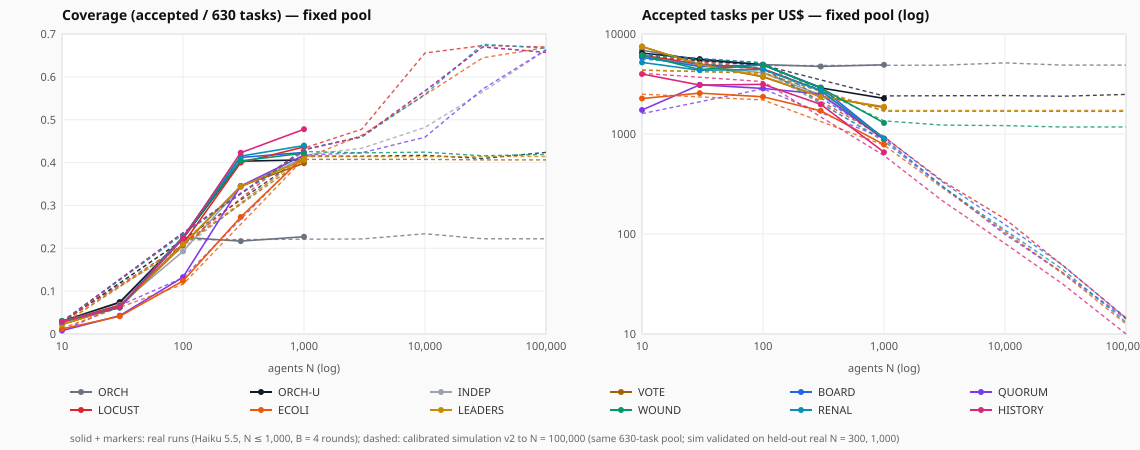

The file beside this chart, header and first rows:
arm, N, reps, coverage, committedFrac, fsRate, accepted, calls, costTable, acceptedPerUsd, acceptedPerMin, criticalPathS, dupPerCall, conflictsPerCall, idleShare, msgsPerAccepted, errCorr, gregariousFrac
ORCH, 10, 2, 0.0302, 0.0365, 0.1724, 19, 40, 0.0028, 6895, 198.4, 5.8, 0, 0, 0, 4.21, 0, 
ORCH, 30, 2, 0.0746, 0.0944, 0.2087, 47, 120, 0.0086, 5437, 174.7, 16.1, 0.0292, 0, 0, 5.11, 0.45, 
ORCH, 100, 2, 0.2254, 0.2778, 0.1881, 142, 400, 0.0287, 4950, 143.1, 59.5, 0.1412, 0, 0, 5.63, 0.409, 
ORCH, 300, 2, 0.2167, 0.2754, 0.2131, 136.5, 400, 0.0288, 4735, 302.4, 27.1, 0.1288, 0, 0.6667, 5.87, 0.398, 
ORCH, 1000, 1, 0.227, 0.2921, 0.2228, 143, 400, 0.0291, 4921, 1300, 6.6, 0.125, 0, 0.9, 5.59, 0.509, 
ORCH-U, 10, 2, 0.0294, 0.0341, 0.1396, 18.5, 40, 0.0029, 6443, 207.9, 5.4, 0, 0, 0, 4.33, 0, 
ORCH-U, 30, 2, 0.0738, 0.0952, 0.2247, 46.5, 120, 0.0083, 5613, 183.6, 15.2, 0.05, 0, 0, 5.17, 0.55, 
ORCH-U, 100, 2, 0.223, 0.2857, 0.2186, 140.5, 400, 0.0286, 4915, 144.1, 58.8, 0.14, 0, 0, 5.7, 0.381, 
ORCH-U, 300, 2, 0.4032, 0.5286, 0.2371, 254, 1200, 0.0879, 2890, 237.8, 64.1, 0.4754, 0, 0, 9.45, 0.393, 
ORCH-U, 1000, 1, 0.4063, 0.5365, 0.2426, 256, 1539, 0.1129, 2268, 500.3, 30.7, 0.5906, 0, 0.6152, 12.02, 0.421, 
INDEP, 10, 2, 0.0286, 0.031, 0.0747, 18, 40, 0.0029, 6070, 183.4, 5.8, 0.025, 0.0125, 0, 0, 1, 
INDEP, 30, 2, 0.0683, 0.0841, 0.1887, 43, 120, 0.0089, 4824, 145.6, 17.9, 0.1, 0.0625, 0, 0, 0.584, 
INDEP, 100, 2, 0.1928, 0.2389, 0.1932, 121.5, 400, 0.0298, 4079, 125.7, 58, 0.2562, 0.1225, 0, 0, 0.464, 
INDEP, 300, 2, 0.3428, 0.446, 0.231, 216, 1200, 0.088, 2455, 188.1, 68.9, 0.5521, 0.27, 0, 0, 0.505, 
INDEP, 1000, 1, 0.4111, 0.5492, 0.2514, 259, 4000, 0.2929, 884.2, 167.5, 92.8, 0.8427, 0.4313, 0, 0, 0.472, 
VOTE, 10, 2, 0.0222, 0.0222, 0, 14, 40, 0.0019, 7487, 210, 4, 0.65, 0, 0, 2.86, 0, 
VOTE, 30, 2, 0.0635, 0.0635, 0, 40, 120, 0.0081, 4944, 176.6, 13.6, 0.6667, 0, 0, 3, 0, 
VOTE, 100, 2, 0.2071, 0.2127, 0.0261, 130.5, 400, 0.035, 3723, 143.7, 54.5, 0.665, 0, 0, 3.06, 1, 
VOTE, 300, 2, 0.3452, 0.6349, 0.4563, 217.5, 1200, 0.0916, 2375, 202.8, 64.5, 0.6667, 0, 0, 5.52, 0.467, 
VOTE, 1000, 1, 0.3984, 1, 0.6016, 251, 1890, 0.1363, 1841, 432.8, 34.8, 0.6667, 0, 0.5275, 7.53, 0.479, 
BOARD, 10, 2, 0.0286, 0.031, 0.0754, 18, 40, 0.0031, 5843, 187.7, 5.8, 0.025, 0, 0, 4.46, 0, 
BOARD, 30, 2, 0.0635, 0.0881, 0.2802, 40, 120, 0.0085, 4728, 145.8, 16.6, 0.0375, 0, 0, 6.04, 0.309, 
BOARD, 100, 2, 0.223, 0.2889, 0.2281, 140.5, 400, 0.0288, 4886, 147.2, 57.5, 0.0887, 0, 0, 5.7, 0.377, 
BOARD, 300, 2, 0.4119, 0.527, 0.2182, 259.5, 1200, 0.0888, 2922, 211.3, 74, 0.475, 0, 0, 9.25, 0.396, 
BOARD, 1000, 1, 0.4238, 0.5698, 0.2563, 267, 4000, 0.2963, 901.2, 178.6, 89.7, 0.8425, 0, 0, 29.96, 0.425, 
QUORUM, 10, 2, 0.0079, 0.0103, 0.2143, 5, 40, 0.0029, 1738, 56.6, 5.3, 0.2125, 0, 0, 16.66, 0.5, 
QUORUM, 30, 2, 0.0428, 0.0516, 0.1703, 27, 120, 0.0088, 3102, 101.8, 15.9, 0.3667, 0, 0, 8.94, 0.736, 
QUORUM, 100, 2, 0.1326, 0.1675, 0.2091, 83.5, 400, 0.0292, 2856, 87.2, 57.6, 0.3788, 0, 0, 9.61, 0.715, 
QUORUM, 300, 2, 0.3453, 0.4317, 0.2004, 217.5, 1200, 0.0866, 2513, 187.1, 70.2, 0.5271, 0, 0, 11.04, 0.483, 
QUORUM, 1000, 1, 0.4175, 0.5381, 0.2242, 263, 4000, 0.2948, 892.3, 183.3, 86.1, 0.8425, 0, 0, 30.42, 0.247, 
LOCUST, 10, 2, 0.0286, 0.0325, 0.1172, 18, 40, 0.0029, 6133, 211.8, 5.1, 0.025, 0, 0, 4.44, 0, 0.3625
LOCUST, 30, 2, 0.0667, 0.0873, 0.2364, 42, 120, 0.0084, 4982, 166.8, 15.2, 0.0625, 0, 0, 5.71, 0.307, 0.425
LOCUST, 100, 2, 0.2103, 0.2698, 0.2209, 132.5, 400, 0.0295, 4488, 133.2, 59.9, 0.1675, 0, 0, 6.05, 0.32, 0.4
LOCUST, 300, 2, 0.4, 0.5254, 0.2387, 252, 1200, 0.0925, 2724, 208.9, 72.5, 0.4983, 0, 0, 9.52, 0.297, 0.4
LOCUST, 1000, 1, 0.4365, 0.5937, 0.2647, 275, 4000, 0.312, 881.5, 177.2, 93.1, 0.8425, 0, 0, 29.09, 0.326, 0.185
ECOLI, 10, 2, 0.0119, 0.0127, 0.05, 7.5, 40, 0.0034, 2264, 77.7, 5.9, 0.5625, 0.0125, 0, 0, 0.098, 
ECOLI, 30, 2, 0.0413, 0.0476, 0.1315, 26, 120, 0.0101, 2562, 79.9, 19.5, 0.5375, 0.0417, 0, 0, 0.214, 
ECOLI, 100, 2, 0.1238, 0.1548, 0.1996, 78, 400, 0.0331, 2357, 72.6, 64.5, 0.565, 0.0437, 0, 0, 0.218, 
ECOLI, 300, 2, 0.273, 0.369, 0.2601, 172, 1200, 0.1008, 1706, 135.5, 76.3, 0.6663, 0.0992, 0, 0, 0.194, 
ECOLI, 1000, 1, 0.4143, 0.5698, 0.273, 261, 4000, 0.3327, 784.4, 167, 93.8, 0.8485, 0.1825, 0, 0, 0.227, 
LEADERS, 10, 2, 0.0222, 0.0222, 0, 14, 40, 0.0019, 7487, 200.1, 4.2, 0.65, 0, 0, 2.86, 0, 
LEADERS, 30, 2, 0.0635, 0.0635, 0, 40, 120, 0.0081, 4960, 152.6, 16, 0.6667, 0, 0, 3, 0, 
LEADERS, 100, 2, 0.2095, 0.2127, 0.0149, 132, 400, 0.035, 3775, 147.5, 53.8, 0.665, 0, 0, 3.03, 1, 
LEADERS, 300, 2, 0.3444, 0.6349, 0.4575, 217, 1200, 0.0921, 2356, 194.3, 67.1, 0.6667, 0, 0, 5.53, 0.477, 
LEADERS, 1000, 1, 0.4063, 1, 0.5937, 256, 1890, 0.1366, 1875, 405.3, 37.9, 0.6667, 0, 0.5275, 7.38, 0.488, 
WOUND, 10, 2, 0.0301, 0.0325, 0.0652, 19, 40, 0.0031, 6163, 214.1, 5.3, 0.025, 0, 0, 4.22, 0, 
WOUND, 30, 2, 0.0611, 0.0833, 0.2686, 38.5, 120, 0.0087, 4410, 132, 17.5, 0.0333, 0, 0, 6.32, 0.393, 
WOUND, 100, 2, 0.2254, 0.2905, 0.224, 142, 400, 0.0289, 4913, 145.1, 58.9, 0.0912, 0, 0, 5.64, 0.5, 
WOUND, 300, 2, 0.404, 0.5254, 0.2311, 254.5, 1200, 0.0883, 2883, 207.3, 73.8, 0.475, 0, 0, 9.43, 0.394, 
WOUND, 1000, 1, 0.4222, 0.5619, 0.2486, 266, 2764, 0.2064, 1289, 257.8, 61.9, 0.7721, 0, 0, 20.78, 0.39, 
RENAL, 10, 2, 0.0278, 0.0302, 0.0806, 17.5, 40, 0.0034, 5195, 191, 5.6, 0.025, 0, 0, 4.61, 0.5, 
RENAL, 30, 2, 0.0635, 0.0897, 0.2992, 40, 120, 0.0092, 4344, 138.8, 17.4, 0.025, 0, 0, 6.25, 0.084, 
RENAL, 100, 2, 0.227, 0.3, 0.2438, 143, 400, 0.0324, 4411, 134.4, 63.9, 0.0912, 0, 0, 5.61, 0.174, 
RENAL, 300, 2, 0.4151, 0.5659, 0.2663, 261.5, 1200, 0.0965, 2710, 205.4, 76.4, 0.475, 0, 0, 9.18, 0.166, 
RENAL, 1000, 1, 0.4397, 0.6619, 0.3357, 277, 4000, 0.3084, 898.3, 193.5, 85.9, 0.8425, 0, 0, 28.88, 0.255, 
HISTORY, 10, 2, 0.0285, 0.0381, 0.2521, 18, 40, 0.0045, 3979, 188.9, 5.7, 0.025, 0, 0, 4.5, 0, 
HISTORY, 30, 2, 0.0627, 0.0873, 0.2817, 39.5, 120, 0.0128, 3086, 103.9, 23.1, 0.0375, 0, 0, 6.13, 0.309, 
HISTORY, 100, 2, 0.2238, 0.3111, 0.2794, 141, 400, 0.0449, 3138, 127.1, 66.6, 0.0837, 0, 0, 5.67, 0.145, 
HISTORY, 300, 2, 0.423, 0.5992, 0.294, 266.5, 1200, 0.1346, 1980, 199, 80.3, 0.475, 0, 0, 9.01, 0.144, 
HISTORY, 1000, 1, 0.4778, 0.7952, 0.3992, 301, 4000, 0.4581, 657, 186.4, 96.9, 0.8425, 0, 0, 26.58, 0.152, 
